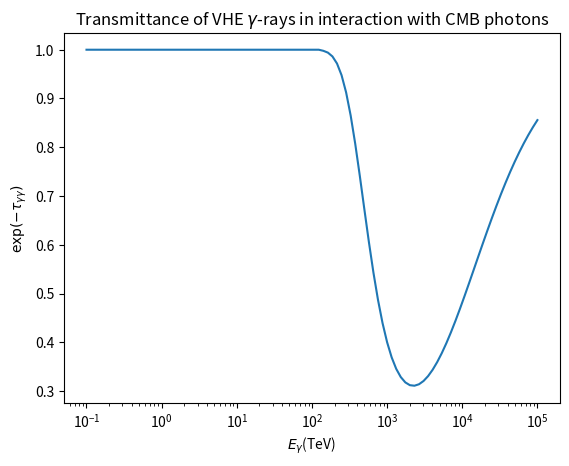

The script that saved this image:
#librairies
import matplotlib.pyplot as plt
import numpy as np
from math import *

# Following function gives the integrand for the integration over epsc but in unit of 1/2.0*pi*r0^2 and epsc in keV

def f(epsc, E, T): # eps must be given in keV/mc2 and e in keV

    k = 1.380658e-23/1.602e-16 #Boltzmann's constant in keV/K
    mc2 = 510.9989461 #electron mass (keV)

    def cross_section(epsc): #sigma_int  = 1/2.0 * pi * r0**2 * sigma (equation 1 of Gould's article), we calculate sigma and not sigma_int

        def parameter_s(epsc):

            return epsc**2

        def parameter_beta(epsc):

            s = parameter_s(epsc)
            return np.sqrt(1 - 1/s)

        beta = parameter_beta(epsc)
        return (1 - beta**2) * ((3 - beta**4) * np.log((1 + beta)/(1 - beta)) - 2 * beta * (2 - beta**2))

    log = np.log(1 - np.exp(- (epsc * mc2)**2/(E * k * T)))
    sigma = cross_section(epsc)
    return -epsc**3 * sigma * log

def integration_log(x, y):
    #Looking for a and b for y = a*x^b
    def calculate_ab(xi, xf, yi, yf):
        logxi = np.log(xi)
        logxf = np.log(xf)
        logyi = np.log(yi)
        logyf = np.log(yf)
        b = (logyf - logyi)/(logxf - logxi)
        loga = logyi - b*logxi
        a = np.exp(loga)
        return a, b

    #Calculate deltaS from deltaS = int from xi to xf a*x^b
    def delta_S(xi, xf, yi, yf):
        [a, b] = calculate_ab(xi, xf, yi, yf)
        return a/(b+1)*(xf**(b+1) - xi**(b+1))

    #Calculate total integral from init to final a*x^b
    integral = 0
    deltaS = np.zeros(len(x)-1)

    #if np.all(y == 0):
        #integral = 0 #if the function is nul all the time, the integral is nul

    #else:

    for i in range (1, len(x)):
        deltaS[i-1] = delta_S(x[i-1], x[i], y[i-1], y[i])
        integral = integral + deltaS[i-1]

    integral = np.nan_to_num(integral)

    return integral

#For the vector eps, E
number_bin_E = 80
number_bin_eps = 40.0

#Constants
r0 =  2.818E-13 #classical elctron radius (cm)
c = 2.99792458e+10 #light speed in cm/s
mc2 = 510.9989461 #electron mass (keV)
hbar = 6.6260755e-34/1.602e-16*1/(2*np.pi) #Planck's constant in keV*s
k = 1.380658e-23/1.602e-16 #Boltzmann's constant in keV/K
R = 0 #distance to the centre of the object in kpc
Rs = 8.5 #distance to the centre of the Sun in kpc
alpha = 0 #right ascension in radian
rho = np.sqrt(R**2 + Rs**2 - 2*R*Rs*np.cos(alpha)) #in kpc
L = np.sqrt(R**2 + rho**2) #in kpc
L = L * 3.085678e21 #in cm

#Parameters
T = 2.7 #temperature of the CMB in K
E = np.linspace(1e8, 1e14, 100) #energy of the second photon in keV
lxmin = np.log10(E.min())
lxmax = np.log10(E.max())
E = 10**np.linspace(lxmin, lxmax, 100) #energy-vector with a number of points that increase like a power of 10
#Emin = log10(1e8)
#Emax = log10(1e14)
#E = np.logspace(Emin, Emax, number_bin_E) # keV
Ef = E*1e-12*1e3
integral_x = np.zeros_like(E)

for i in range(len(E)):
    epsc = np.linspace(1+0.01, 1 + 0.01 + np.sqrt(10*k*E[i]*T/mc2**2), 1000) #energy of the target-photon in keV/mc2
    integrand = f(epsc, E[i], T)

    integral_x[i] = integration_log(epsc, integrand)

tau = integral_x * L * 4 * k * T/((hbar * c)**3 * np.pi**2 * E**2) * 1/2.0 * np.pi * r0**2 * mc2**3 * mc2

plt.xscale('log')
plt.xlabel(r'$E_\gamma$' '(TeV)')
plt.ylabel(r'$\exp(-\tau_{\gamma \gamma})$')
plt.title('Transmittance of VHE 'r'$\gamma$' '-rays in interaction with CMB photons')
plt.plot(Ef, np.exp(-tau))
plt.show()
